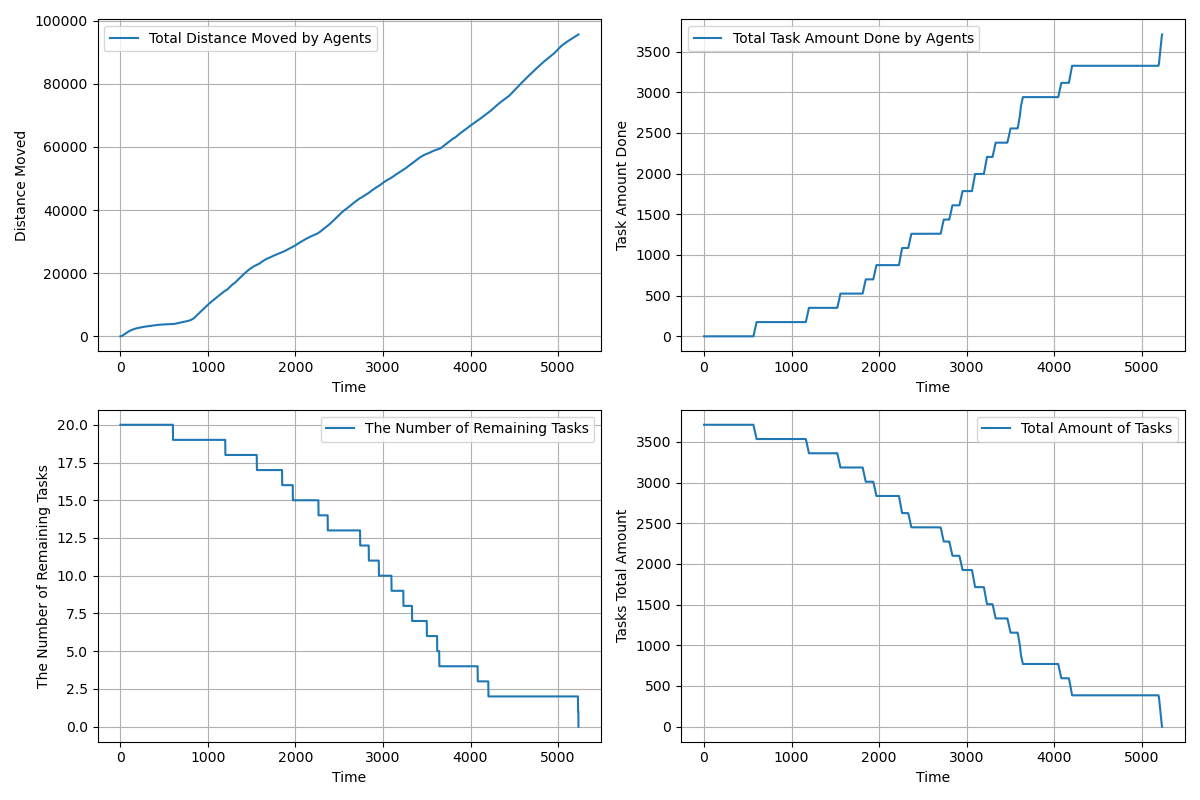

The data file committed next to this chart (first rows):
time, agents_total_distance_moved, agents_total_task_amount_done, completed_tasks, remaining_tasks, tasks_total_amount_left
1.0, 1.5, 0.0, 0, 20, 3710
2.0, 2.55, 0.0, 0, 20, 3710
3.0, 3.544, 0.0, 0, 20, 3710
4.0, 5.486, 0.0, 0, 20, 3710
5.0, 8.417, 0.0, 0, 20, 3710
6.0, 12.35, 0.0, 0, 20, 3710
7.0, 17.27, 0.0, 0, 20, 3710
8.0, 23.2, 0.0, 0, 20, 3710
9.0, 30.13, 0.0, 0, 20, 3710
10.0, 38.05, 0.0, 0, 20, 3710
11.0, 46.98, 0.0, 0, 20, 3710
12.0, 56.9, 0.0, 0, 20, 3710
13.0, 67.83, 0.0, 0, 20, 3710
14.0, 79.75, 0.0, 0, 20, 3710
15.0, 92.68, 0.0, 0, 20, 3710
16.0, 106.6, 0.0, 0, 20, 3710
17.0, 121.5, 0.0, 0, 20, 3710
18.0, 137.5, 0.0, 0, 20, 3710
19.0, 154.4, 0.0, 0, 20, 3710
20.0, 172.3, 0.0, 0, 20, 3710
21.0, 191.2, 0.0, 0, 20, 3710
22.0, 211.1, 0.0, 0, 20, 3710
23.0, 231.1, 0.0, 0, 20, 3710
24.0, 251.1, 0.0, 0, 20, 3710
25.0, 271.1, 0.0, 0, 20, 3710
26.0, 291.1, 0.0, 0, 20, 3710
27.0, 311.1, 0.0, 0, 20, 3710
28.0, 331.1, 0.0, 0, 20, 3710
29.0, 351.1, 0.0, 0, 20, 3710
30.0, 371.1, 0.0, 0, 20, 3710
31.0, 391.1, 0.0, 0, 20, 3710
32.0, 411.1, 0.0, 0, 20, 3710
33.0, 431.1, 0.0, 0, 20, 3710
34.0, 451.1, 0.0, 0, 20, 3710
35.0, 471.1, 0.0, 0, 20, 3710
36.0, 491.1, 0.0, 0, 20, 3710
37.0, 511.1, 0.0, 0, 20, 3710
38.0, 531.1, 0.0, 0, 20, 3710
39.0, 551, 0.0, 0, 20, 3710
40.0, 570.9, 0.0, 0, 20, 3710
41.0, 589.9, 0.0, 0, 20, 3710
42.0, 608.8, 0.0, 0, 20, 3710
43.0, 627.8, 0.0, 0, 20, 3710
44.0, 646.7, 0.0, 0, 20, 3710
45.0, 664.7, 0.0, 0, 20, 3710
46.0, 682.7, 0.0, 0, 20, 3710
47.0, 700.7, 0.0, 0, 20, 3710
48.0, 718.7, 0.0, 0, 20, 3710
49.0, 736.7, 0.0, 0, 20, 3710
50.0, 754.7, 0.0, 0, 20, 3710
51.0, 772.7, 0.0, 0, 20, 3710
52.0, 790.7, 0.0, 0, 20, 3710
53.0, 808.7, 0.0, 0, 20, 3710
54.0, 826.7, 0.0, 0, 20, 3710
55.0, 844.7, 0.0, 0, 20, 3710
56.0, 862.7, 0.0, 0, 20, 3710
57.0, 880.7, 0.0, 0, 20, 3710
58.0, 898.7, 0.0, 0, 20, 3710
59.0, 916.7, 0.0, 0, 20, 3710
60.0, 934.7, 0.0, 0, 20, 3710
... 5,173 more rows
